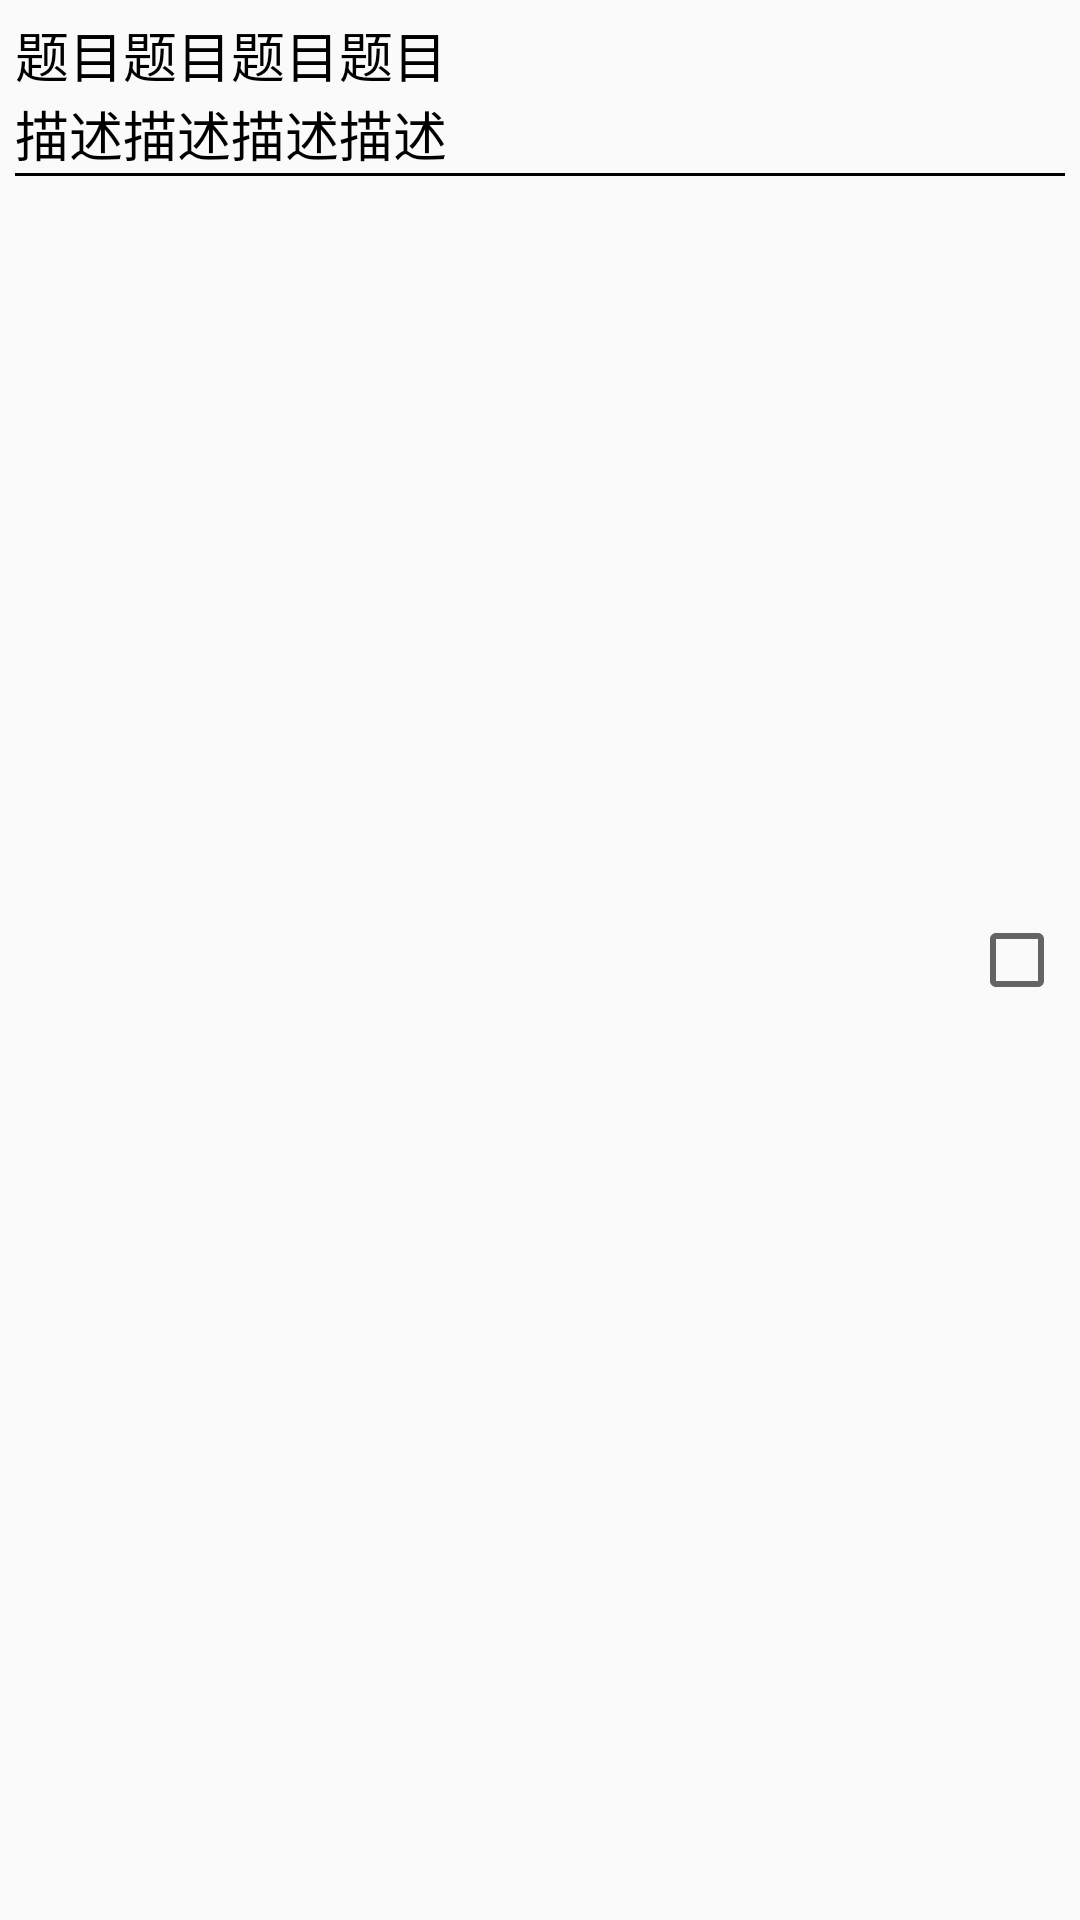

Layout XML and referenced resources for this Android screen:
<!-- AndroidManifest.xml: application theme AppTheme -->
<!-- res/layout/setting_item_view.xml -->
<?xml version="1.0" encoding="utf-8"?>
<RelativeLayout xmlns:android="http://schemas.android.com/apk/res/android"
    android:layout_width="match_parent"
    android:layout_height="wrap_content"
    android:padding="5dp"
    >
    <TextView 
        android:id="@+id/tv_title"
        android:layout_width="wrap_content"
        android:layout_height="wrap_content"
        android:text="题目题目题目题目"
        android:textSize="18sp"
        android:textColor="#000"
        />
    <TextView 
        android:id="@+id/tv_des"
        android:layout_below="@id/tv_title"
		android:layout_width="wrap_content"
		android:layout_height="wrap_content"
		android:text="描述描述描述描述"
		android:textSize="18sp"
       	android:textColor="#000"        
        />
    <CheckBox 
        android:id="@+id/cb_box"
        android:clickable="false"
        android:focusable="false"
        android:focusableInTouchMode="false"
        android:layout_alignParentRight="true"
        android:layout_centerVertical="true"
        android:layout_width="wrap_content"
        android:layout_height="wrap_content"
        />
    <View 
        android:layout_below="@id/tv_des"
        android:layout_width="match_parent"
        android:layout_height="1dp"
        android:background="#000"
        />
    

</RelativeLayout>
<!-- resources referenced by this layout -->
<resources>
  <style name="AppTheme" parent="AppBaseTheme">
          
      </style>
  <style name="AppBaseTheme" parent="Theme.AppCompat.Light">
          
      </style>
</resources>
